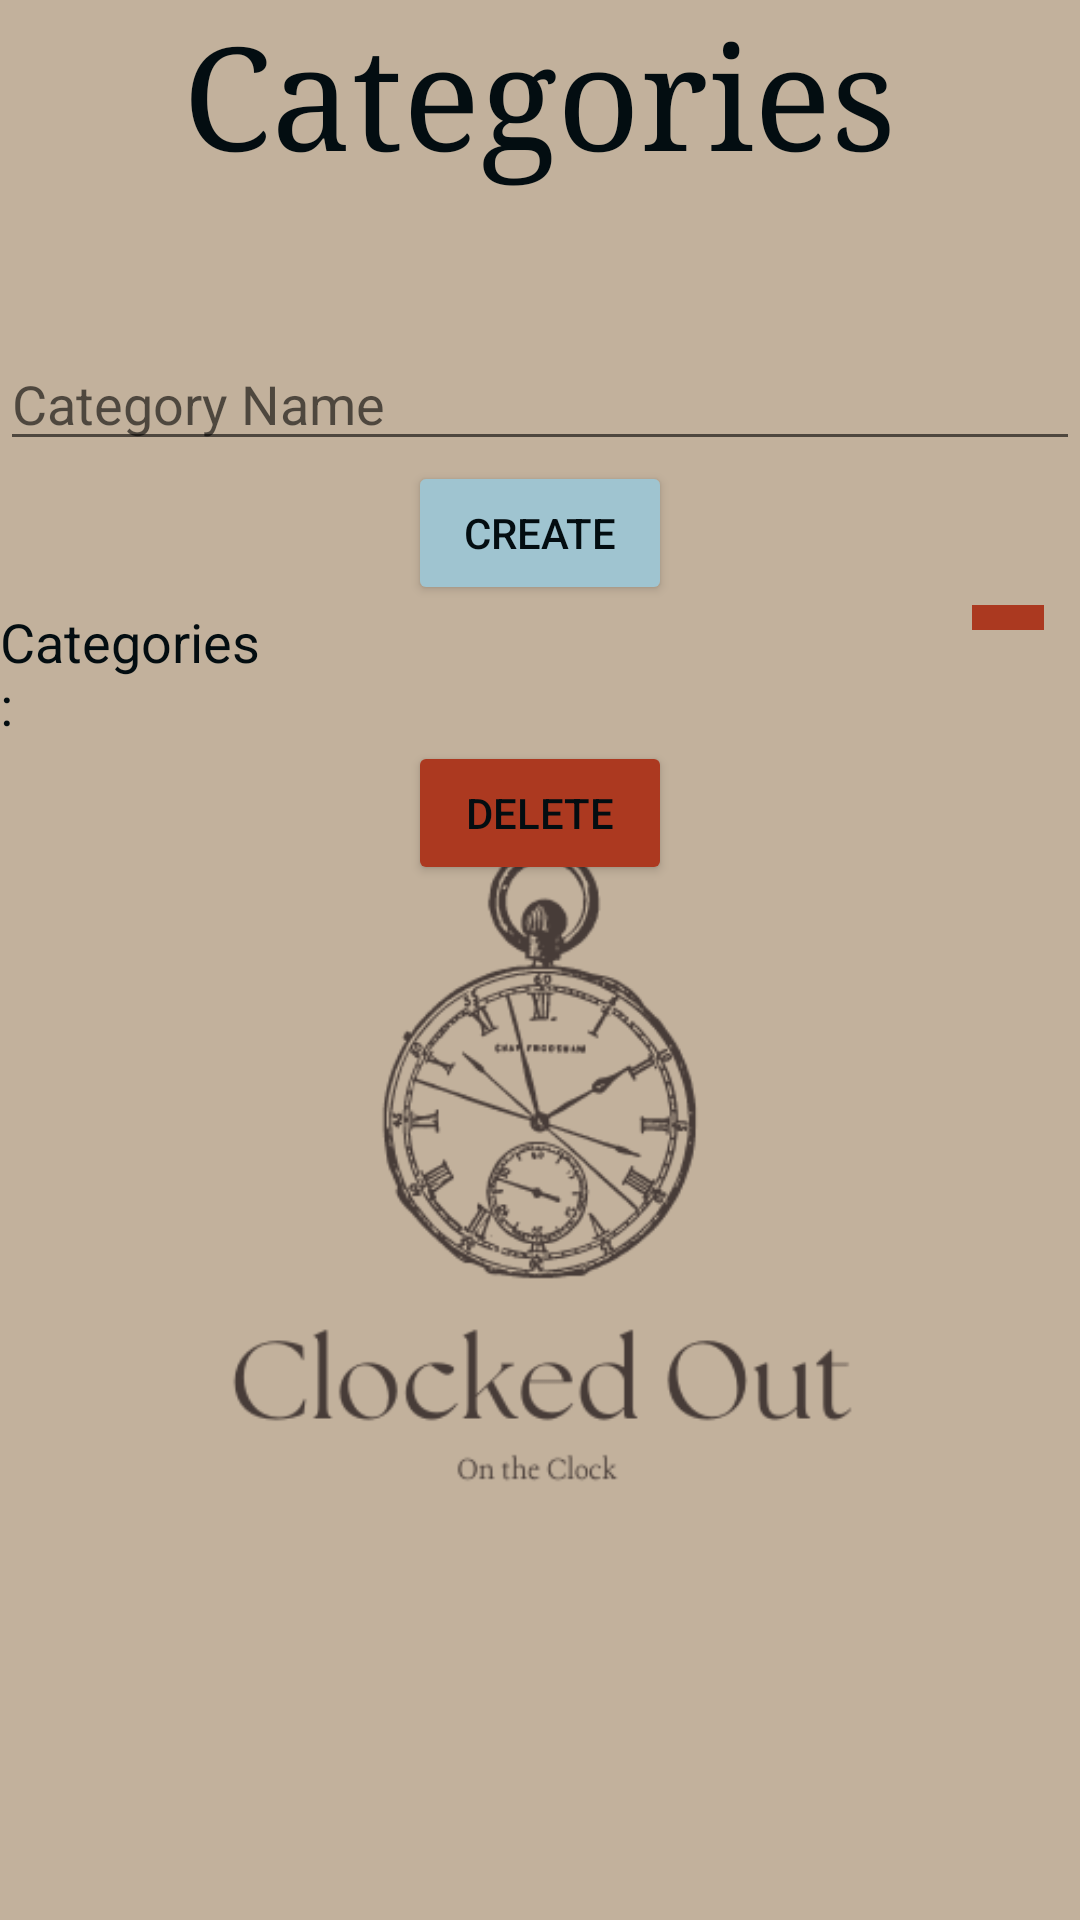

Layout XML and referenced resources for this Android screen:
<!-- AndroidManifest.xml: application theme Theme.ClockedOut -->
<!-- res/layout/activity_categories.xml -->
<?xml version="1.0" encoding="utf-8"?>
<RelativeLayout xmlns:android="http://schemas.android.com/apk/res/android"
    xmlns:app="http://schemas.android.com/apk/res-auto"
    xmlns:tools="http://schemas.android.com/tools"
    android:layout_width="match_parent"
    android:layout_height="match_parent"
    android:background="#C2B19C"
    tools:context=".Categories">

    <TextView
        android:id="@+id/tvCategoriesTitle"
        android:layout_width="wrap_content"
        android:layout_height="wrap_content"
        android:layout_centerHorizontal="true"
        android:fontFamily="serif"
        android:text="Categories"
        android:textColor="#030D11"
        android:textSize="48sp" />

    <ImageView
        android:id="@+id/ivCategoriesIcon"
        android:layout_width="wrap_content"
        android:layout_height="wrap_content"
        android:layout_alignParentBottom="true"
        app:srcCompat="@drawable/clocked_out" />

    <LinearLayout
        android:id="@+id/linVertCategories"
        android:layout_width="match_parent"
        android:layout_height="wrap_content"
        android:orientation="vertical"
        android:layout_below="@id/tvCategoriesTitle"
        android:layout_marginTop="50dp">

        <EditText
            android:id="@+id/etCatName"
            android:layout_width="match_parent"
            android:layout_height="wrap_content"
            android:ems="10"
            android:hint="Category Name"
            android:inputType="textPersonName"
            android:textColor="#030D11" />

        <Button
            android:id="@+id/btnCreate"
            android:layout_width="wrap_content"
            android:layout_height="wrap_content"
            android:layout_gravity="center_horizontal"
            android:backgroundTint="#9FC4D0"
            android:text="Create"
            android:textColor="#030D11"
            tools:layout_editor_absoluteX="139dp"
            tools:layout_editor_absoluteY="275dp" />

        <LinearLayout
            android:layout_width="match_parent"
            android:layout_height="match_parent"
            android:orientation="horizontal">

            <TextView
                android:id="@+id/tvCategory"
                android:layout_width="match_parent"
                android:layout_height="wrap_content"
                android:layout_weight="3"
                android:text="Categories:"
                android:textColor="#030D11"
                android:textSize="18sp" />

            <Spinner
                android:id="@+id/spCategories"
                android:layout_width="match_parent"
                android:layout_height="wrap_content"
                android:layout_weight="1"
                android:alwaysDrawnWithCache="false"
                android:backgroundTint="#AB3920"
                android:backgroundTintMode="screen"
                android:spinnerMode="dropdown"
                tools:layout_editor_absoluteX="1dp"
                tools:layout_editor_absoluteY="102dp" />

        </LinearLayout>

        <Button
            android:id="@+id/btnDelete"
            android:layout_width="wrap_content"
            android:layout_height="wrap_content"
            android:layout_gravity="center_horizontal"
            android:layout_weight="2"
            android:backgroundTint="#AC3920"
            android:text="Delete"
            android:textColor="#030D11"
            tools:layout_editor_absoluteX="126dp"
            tools:layout_editor_absoluteY="185dp" />

    </LinearLayout>

</RelativeLayout>
<!-- resources referenced by this layout -->
<resources>
  <!-- drawable clocked_out: png bitmap (drawable, 31731 bytes) -->
  <style name="Theme.ClockedOut" parent="Theme.MaterialComponents.DayNight.DarkActionBar">
          
          <item name="colorPrimary">@color/purple_500</item>
          <item name="colorPrimaryVariant">@color/purple_700</item>
          <item name="colorOnPrimary">@color/white</item>
          
          <item name="colorSecondary">@color/teal_200</item>
          <item name="colorSecondaryVariant">@color/teal_700</item>
          <item name="colorOnSecondary">@color/black</item>
          
          <item name="android:statusBarColor">?attr/colorPrimaryVariant</item>
          
      </style>
  <!-- not gathered from this repository: default colours our renderer supplied (Android Studio template values) -->
  <color name="purple_500">#FF6200EE</color>
  <color name="purple_700">#FF3700B3</color>
  <color name="teal_200">#FF03DAC5</color>
  <color name="teal_700">#FF018786</color>
  <color name="black">#FF000000</color>
  <color name="white">#FFFFFFFF</color>
</resources>
